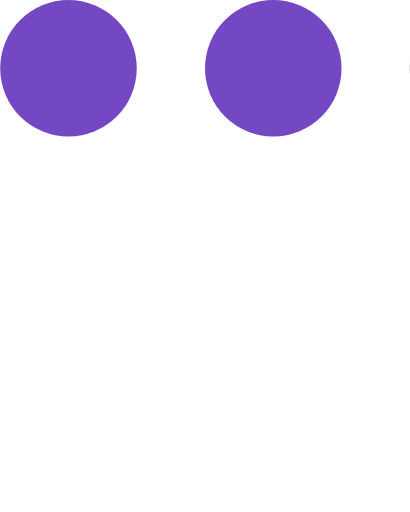
t = 0.00 s
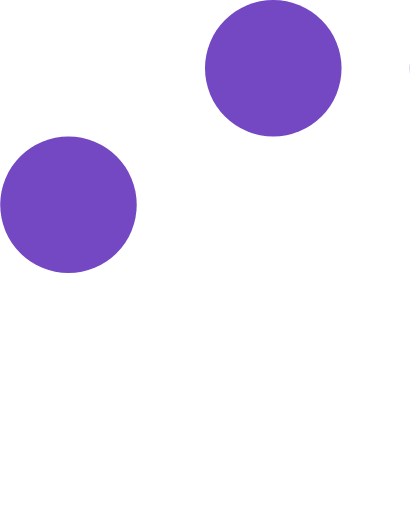
t = 0.20 s
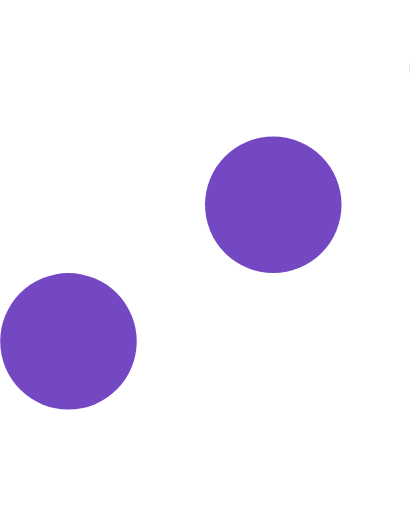
t = 0.40 s
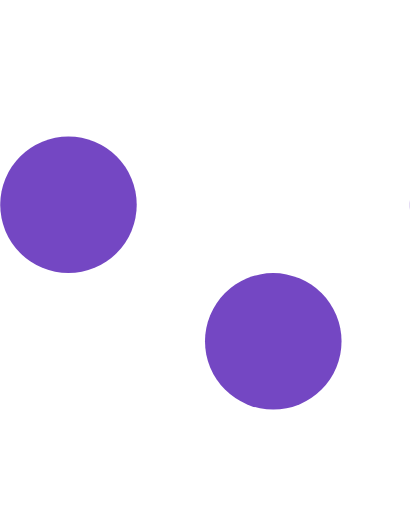
t = 0.60 s
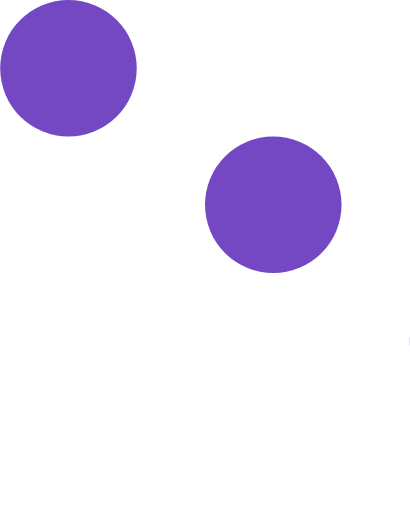
t = 0.80 s
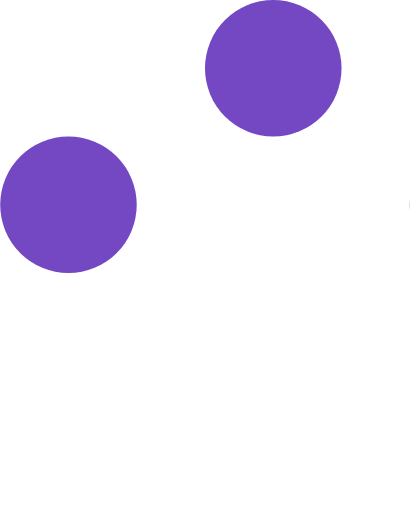
t = 1.00 s

The animated SVG that drew these frames (rendered in a browser with its animation timeline set to each time). Animation: 3 SMIL elements (animateTransform=3); one cycle of 1.20 s, repeats indefinitely.

<?xml version="1.0" encoding="UTF-8" standalone="no"?>
<svg version="1.1"  xmlns="http://www.w3.org/2000/svg" xmlns:xlink="http://www.w3.org/1999/xlink" x="0px" y="0px"
     width="52px" height="30px" viewBox="0 0 24 30" style="enable-background:new 0 0 50 50;" xml:space="preserve">
    <title>MGE Dot Loader</title>
    <circle cx="4" cy="4" r="4" fill="#7447C3">
      <animateTransform attributeType="xml"
        attributeName="transform" type="translate"
        values="0 0; 0 16; 0 0"
        begin="0" dur="0.8s" repeatCount="indefinite" />
    </circle>
    <circle cx="16" cy="4" r="4" fill="#7447C3">
      <animateTransform attributeType="xml"
        attributeName="transform" type="translate"
        values="0 0; 0 16; 0 0"
        begin="0.2s" dur="0.8s" repeatCount="indefinite" />
    </circle>
    <circle cx="28" cy="4" r="4" fill="#7447C3">
      <animateTransform attributeType="xml"
        attributeName="transform" type="translate"
        values="0 0; 0 16; 0 0"
        begin="0.4s" dur="0.8s" repeatCount="indefinite" />
    </circle>
  </svg>